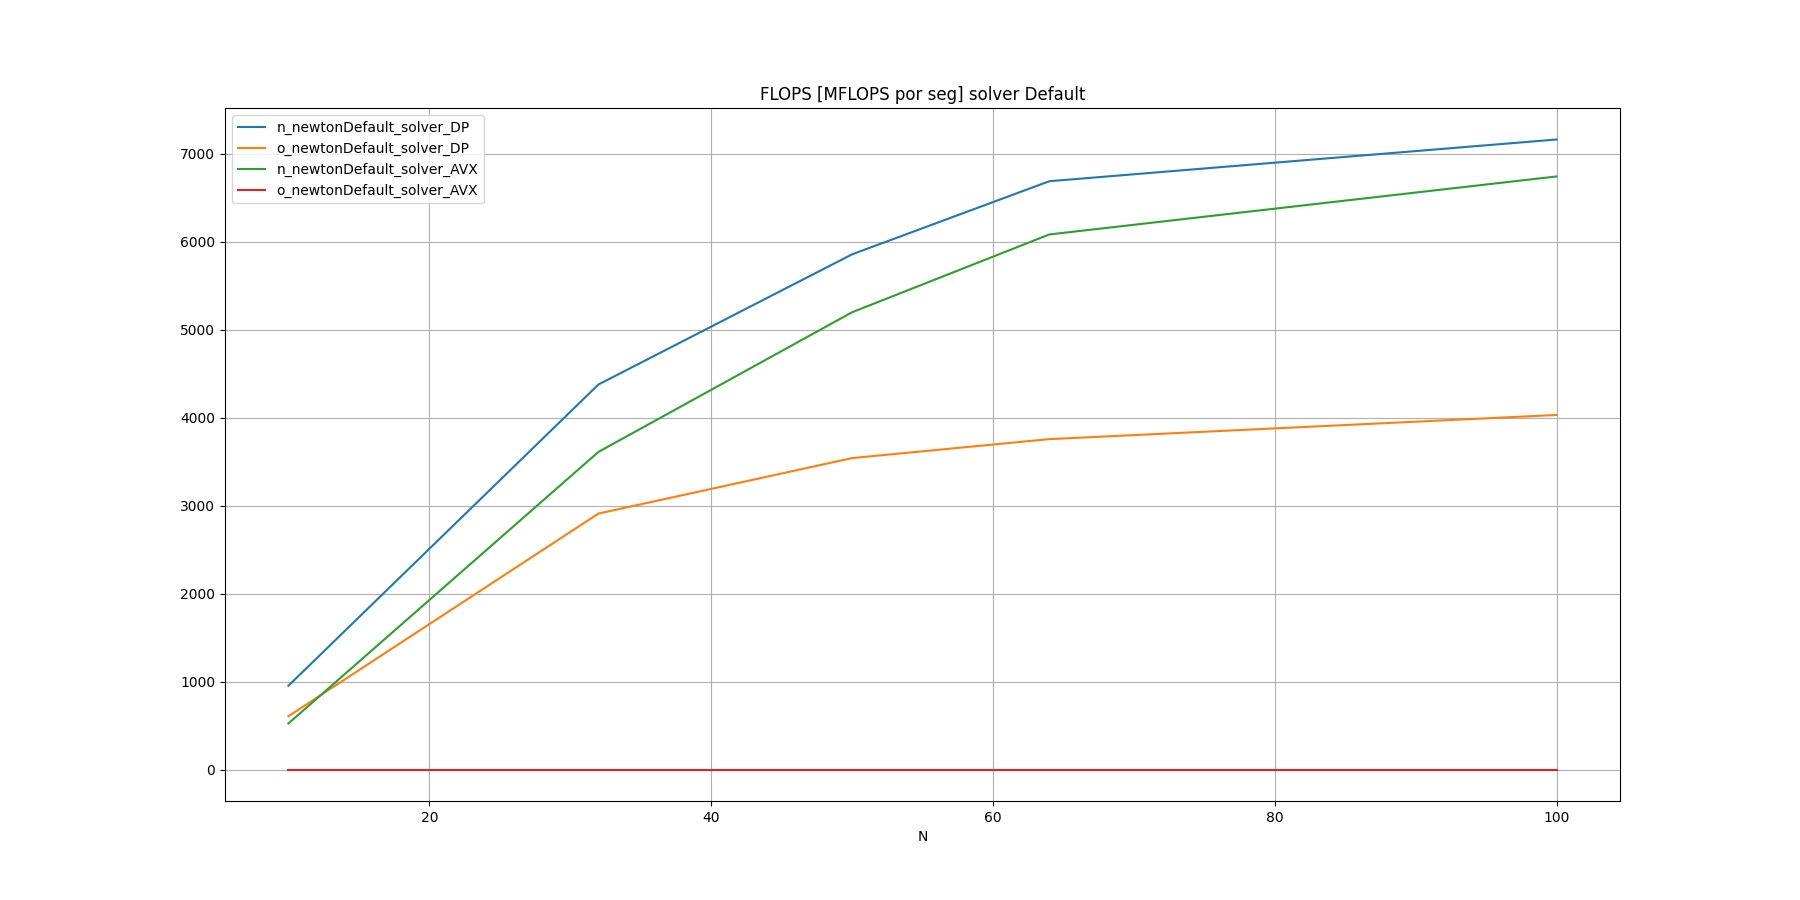

The table this chart was drawn from, first rows:
N, n_newtonDefault_solver_DP, o_newtonDefault_solver_DP, n_newtonDefault_solver_AVX, o_newtonDefault_solver_AVX
10, 952.3, 605.5, 523.5, 0
32, 4378, 2910, 3611, 0
50, 5858, 3541, 5199, 0
64, 6689, 3757, 6084, 0
100, 7164, 4031, 6744, 0
